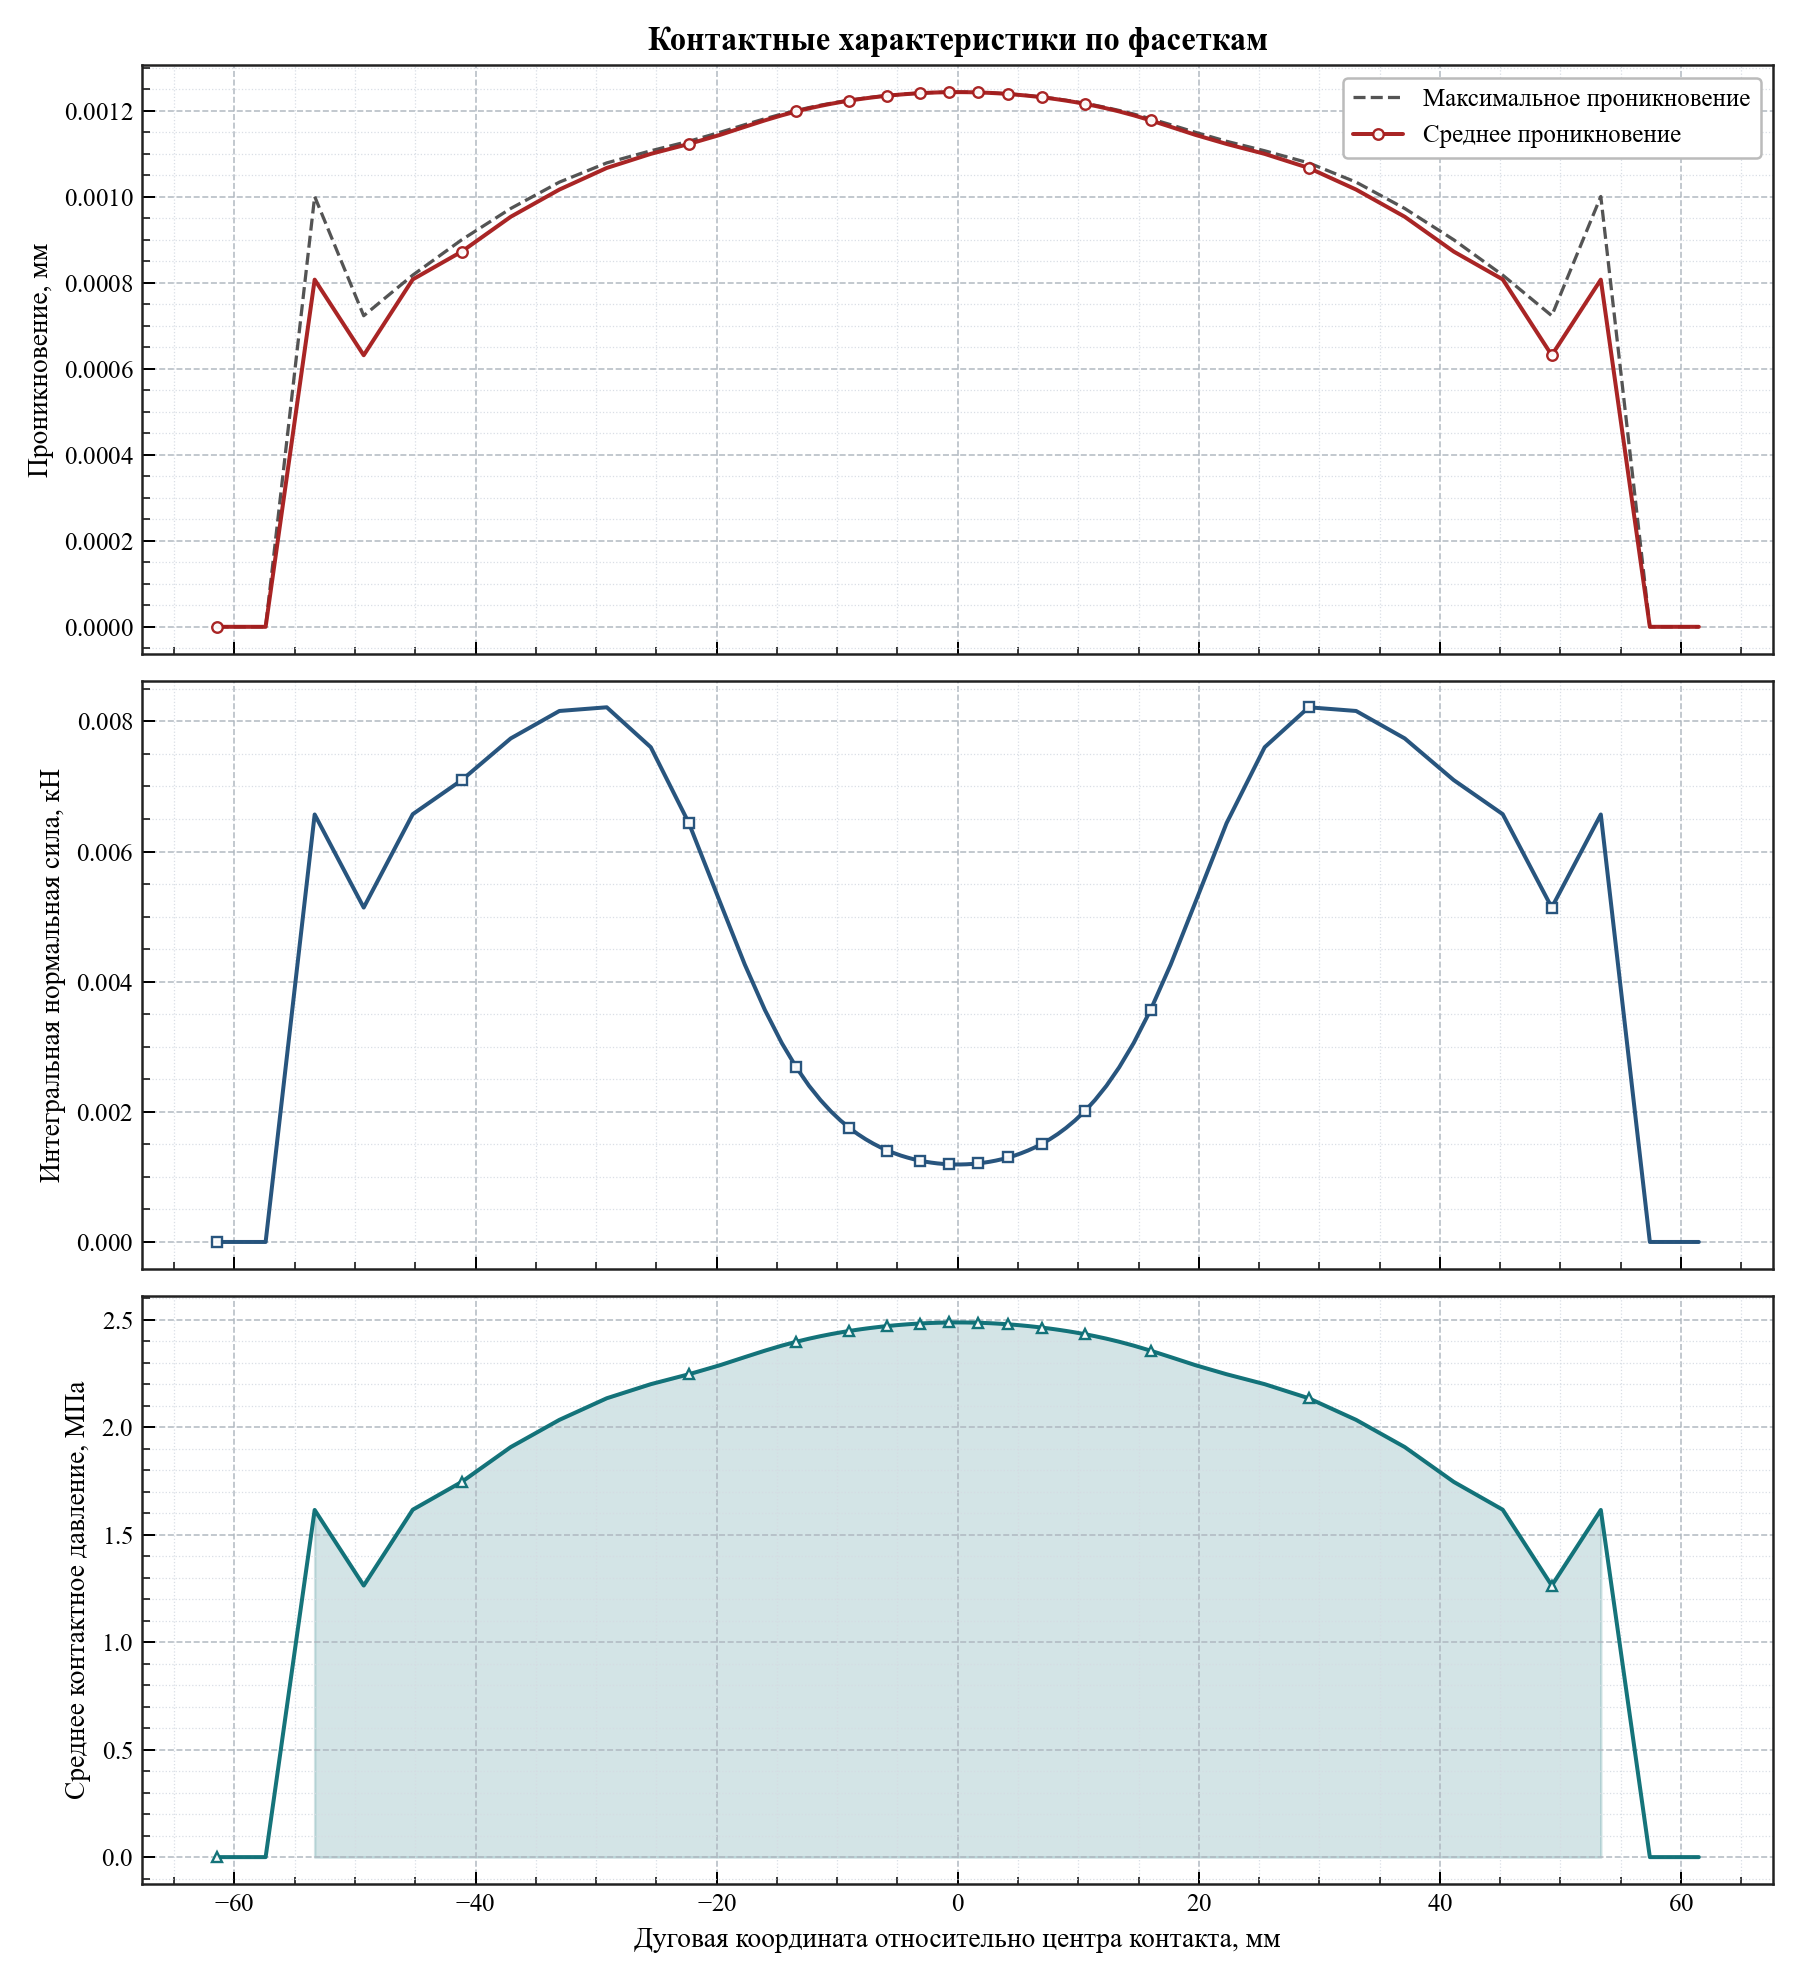

Source data for this figure (header and first rows):
arc_coordinate, relative_angle_deg, active, facet_length, active_length, average_penetration, maximum_penetration, integrated_normal_force_kn, average_pressure_mpa
-61.48, -11.74, 0, 4.068, 0.0, 0.0, 0.0, 0.0, 0.0
-57.41, -10.96, 0, 4.068, 0.0, 0.0, 0.0, 0.0, 0.0
-53.34, -10.19, 1, 4.068, 4.068, 0.0008074, 0.001001, 0.006569, 1.615
-49.28, -9.411, 1, 4.068, 4.068, 0.0006316, 0.0007235, 0.005139, 1.263
-45.21, -8.634, 1, 4.068, 4.068, 0.000808, 0.000818, 0.006574, 1.616
-41.14, -7.857, 1, 4.066, 4.066, 0.0008728, 0.0009002, 0.007098, 1.746
-37.08, -7.082, 1, 4.057, 4.057, 0.0009537, 0.0009729, 0.007738, 1.907
-33.04, -6.311, 1, 4.012, 4.012, 0.001017, 0.001034, 0.00816, 2.034
-29.11, -5.56, 1, 3.849, 3.849, 0.001067, 0.001079, 0.008216, 2.134
-25.46, -4.863, 1, 3.456, 3.456, 0.0011, 0.001107, 0.007603, 2.2
-22.3, -4.259, 1, 2.865, 2.865, 0.001123, 0.001129, 0.006436, 2.246
-19.73, -3.767, 1, 2.284, 2.284, 0.001144, 0.00115, 0.005226, 2.288
-17.67, -3.374, 1, 1.834, 1.834, 0.001163, 0.001168, 0.004264, 2.326
-15.99, -3.055, 1, 1.513, 1.513, 0.001178, 0.001182, 0.003564, 2.356
-14.6, -2.787, 1, 1.285, 1.285, 0.00119, 0.001193, 0.003057, 2.379
-13.39, -2.558, 1, 1.119, 1.119, 0.001199, 0.001201, 0.002684, 2.397
-12.34, -2.356, 1, 0.9952, 0.9952, 0.001206, 0.001208, 0.0024, 2.412
-11.39, -2.175, 1, 0.9002, 0.9002, 0.001212, 0.001213, 0.002181, 2.423
-10.53, -2.01, 1, 0.8252, 0.8252, 0.001216, 0.001218, 0.002007, 2.433
-9.73, -1.858, 1, 0.7652, 0.7652, 0.00122, 0.001221, 0.001868, 2.441
-8.989, -1.717, 1, 0.7163, 0.7163, 0.001224, 0.001225, 0.001753, 2.448
-8.293, -1.584, 1, 0.6757, 0.6757, 0.001227, 0.001227, 0.001658, 2.453
-7.635, -1.458, 1, 0.642, 0.642, 0.001229, 0.00123, 0.001578, 2.459
-7.007, -1.338, 1, 0.6135, 0.6135, 0.001231, 0.001232, 0.001511, 2.463
-6.405, -1.223, 1, 0.5893, 0.5893, 0.001233, 0.001234, 0.001454, 2.467
-5.826, -1.113, 1, 0.5688, 0.5688, 0.001235, 0.001236, 0.001405, 2.47
-5.266, -1.006, 1, 0.5515, 0.5515, 0.001237, 0.001237, 0.001364, 2.473
-4.722, -0.9019, 1, 0.5363, 0.5363, 0.001238, 0.001238, 0.001328, 2.476
-4.192, -0.8007, 1, 0.5238, 0.5238, 0.001239, 0.001239, 0.001298, 2.478
-3.674, -0.7017, 1, 0.5129, 0.5129, 0.00124, 0.00124, 0.001272, 2.48
-3.166, -0.6046, 1, 0.5039, 0.5039, 0.001241, 0.001241, 0.001251, 2.482
-2.665, -0.509, 1, 0.4965, 0.4965, 0.001242, 0.001242, 0.001233, 2.484
-2.172, -0.4148, 1, 0.4904, 0.4904, 0.001242, 0.001243, 0.001219, 2.485
-1.684, -0.3216, 1, 0.4857, 0.4857, 0.001243, 0.001243, 0.001207, 2.486
-1.2, -0.2292, 1, 0.4822, 0.4822, 0.001243, 0.001243, 0.001199, 2.486
-0.7188, -0.1373, 1, 0.4799, 0.4799, 0.001243, 0.001243, 0.001194, 2.487
-0.2394, -0.04572, 1, 0.4788, 0.4788, 0.001244, 0.001244, 0.001191, 2.487
0.2394, 0.04572, 1, 0.4788, 0.4788, 0.001244, 0.001244, 0.001191, 2.487
0.7188, 0.1373, 1, 0.4799, 0.4799, 0.001243, 0.001243, 0.001194, 2.487
1.2, 0.2292, 1, 0.4822, 0.4822, 0.001243, 0.001243, 0.001199, 2.486
1.684, 0.3216, 1, 0.4857, 0.4857, 0.001243, 0.001243, 0.001207, 2.486
2.172, 0.4148, 1, 0.4904, 0.4904, 0.001242, 0.001243, 0.001219, 2.485
2.665, 0.509, 1, 0.4965, 0.4965, 0.001242, 0.001242, 0.001233, 2.484
3.166, 0.6046, 1, 0.5039, 0.5039, 0.001241, 0.001241, 0.001251, 2.482
3.674, 0.7017, 1, 0.5129, 0.5129, 0.00124, 0.00124, 0.001272, 2.48
4.192, 0.8007, 1, 0.5238, 0.5238, 0.001239, 0.001239, 0.001298, 2.478
4.722, 0.9019, 1, 0.5363, 0.5363, 0.001238, 0.001238, 0.001328, 2.476
5.266, 1.006, 1, 0.5515, 0.5515, 0.001237, 0.001237, 0.001364, 2.473
5.826, 1.113, 1, 0.5688, 0.5688, 0.001235, 0.001236, 0.001405, 2.47
6.405, 1.223, 1, 0.5893, 0.5893, 0.001233, 0.001234, 0.001454, 2.467
7.007, 1.338, 1, 0.6135, 0.6135, 0.001231, 0.001232, 0.001511, 2.463
7.635, 1.458, 1, 0.642, 0.642, 0.001229, 0.00123, 0.001578, 2.459
8.293, 1.584, 1, 0.6757, 0.6757, 0.001227, 0.001227, 0.001658, 2.453
8.989, 1.717, 1, 0.7163, 0.7163, 0.001224, 0.001225, 0.001753, 2.448
9.73, 1.858, 1, 0.7652, 0.7652, 0.00122, 0.001221, 0.001868, 2.441
10.53, 2.01, 1, 0.8252, 0.8252, 0.001216, 0.001218, 0.002007, 2.433
11.39, 2.175, 1, 0.9002, 0.9002, 0.001212, 0.001213, 0.002181, 2.423
12.34, 2.356, 1, 0.9952, 0.9952, 0.001206, 0.001208, 0.0024, 2.412
13.39, 2.558, 1, 1.119, 1.119, 0.001199, 0.001201, 0.002684, 2.397
14.6, 2.787, 1, 1.285, 1.285, 0.00119, 0.001193, 0.003057, 2.379
... 14 more rows
